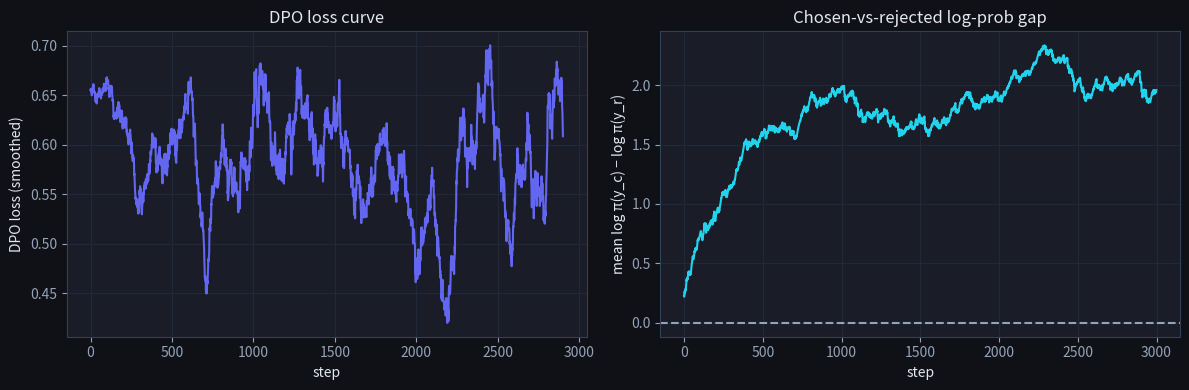
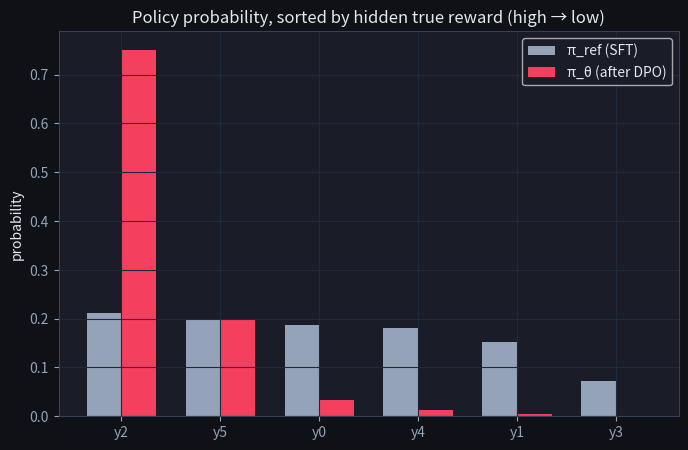

Python code for these plots, in order: (Note: this script raises an exception after producing the figures.)
import numpy as np
import matplotlib.pyplot as plt

plt.rcParams['figure.facecolor'] = '#0f1117'
plt.rcParams['axes.facecolor'] = '#1a1d27'
plt.rcParams['text.color'] = '#e2e8f0'
plt.rcParams['axes.labelcolor'] = '#e2e8f0'
plt.rcParams['xtick.color'] = '#94a3b8'
plt.rcParams['ytick.color'] = '#94a3b8'
plt.rcParams['axes.edgecolor'] = '#334155'
plt.rcParams['axes.grid'] = True
plt.rcParams['grid.color'] = '#1e293b'
plt.rcParams['figure.figsize'] = (8, 5)
rng = np.random.default_rng(0)

V = 6
LABELS = [f'y{i}' for i in range(V)]

def softmax(z):
    z = z - z.max()
    e = np.exp(z)
    return e / e.sum()

def log_softmax(z):
    z = z - z.max()
    return z - np.log(np.exp(z).sum())

# A hidden 'true' reward — only used to *generate* the preference data.
# DPO never sees it directly.
true_reward = np.array([0.5, -0.2, 1.4, -0.6, 0.1, 0.9])
print('hidden true reward:', true_reward)

def sigmoid(x):
    return 1.0 / (1.0 + np.exp(-x))

def sample_pair(rng_local):
    y_a, y_b = rng_local.choice(V, size=2, replace=False)
    p_a_wins = sigmoid(true_reward[y_a] - true_reward[y_b])
    if rng_local.random() < p_a_wins:
        return int(y_a), int(y_b)   # chosen, rejected
    return int(y_b), int(y_a)

N_PAIRS = 4000
pairs = np.array([sample_pair(rng) for _ in range(N_PAIRS)])
chosen, rejected = pairs[:, 0], pairs[:, 1]
print('pairs shape:', pairs.shape)
print('first 5 pairs (chosen, rejected):', pairs[:5].tolist())

theta_ref = np.zeros(V)
for _ in range(2000):
    idx = rng.integers(N_PAIRS)
    y = chosen[idx]
    p = softmax(theta_ref)
    grad = p.copy()
    grad[y] -= 1.0
    theta_ref -= 0.1 * grad

log_pi_ref = log_softmax(theta_ref)
print('reference policy probs:', np.round(softmax(theta_ref), 3))

def dpo_step(theta, y_c, y_r, log_pi_ref, beta=0.3, lr=0.5):
    log_pi = log_softmax(theta)
    pi = np.exp(log_pi)
    margin = beta * ((log_pi[y_c] - log_pi_ref[y_c]) - (log_pi[y_r] - log_pi_ref[y_r]))
    loss = -np.log(sigmoid(margin) + 1e-12)
    # grad wrt theta via the softmax identity above
    e_c = np.zeros_like(theta); e_c[y_c] = 1.0
    e_r = np.zeros_like(theta); e_r[y_r] = 1.0
    g_log_pi_c = e_c - pi
    g_log_pi_r = e_r - pi
    dloss_dmargin = sigmoid(margin) - 1.0
    grad = dloss_dmargin * beta * (g_log_pi_c - g_log_pi_r)
    return loss, theta - lr * grad

theta = theta_ref.copy()
losses, gaps = [], []
for step in range(3000):
    idx = rng.integers(N_PAIRS)
    loss, theta = dpo_step(theta, chosen[idx], rejected[idx], log_pi_ref)
    losses.append(loss)
    log_pi = log_softmax(theta)
    # average chosen-vs-rejected log-prob gap over the dataset
    gaps.append(float(np.mean(log_pi[chosen] - log_pi[rejected])))

fig, axes = plt.subplots(1, 2, figsize=(12, 4))
window = 100
axes[0].plot(np.convolve(losses, np.ones(window)/window, mode='valid'), color='#6366f1')
axes[0].set_xlabel('step'); axes[0].set_ylabel('DPO loss (smoothed)')
axes[0].set_title('DPO loss curve')
axes[1].plot(gaps, color='#22d3ee')
axes[1].axhline(0, ls='--', color='#94a3b8')
axes[1].set_xlabel('step'); axes[1].set_ylabel('mean log π(y_c) − log π(y_r)')
axes[1].set_title('Chosen-vs-rejected log-prob gap')
plt.tight_layout(); plt.show()

def dpo_batch_loss(theta, y_c, y_r, log_pi_ref, beta):
    lp = log_softmax(theta)
    m = beta * ((lp[y_c] - log_pi_ref[y_c]) - (lp[y_r] - log_pi_ref[y_r]))
    return -np.log(sigmoid(m) + 1e-12)
th = rng.normal(size=V)
l0 = np.mean([dpo_batch_loss(th, chosen[i], rejected[i], log_pi_ref, 0.0) for i in range(200)])
lb = np.mean([dpo_batch_loss(th, chosen[i], rejected[i], log_pi_ref, 0.3) for i in range(200)])
print(f'DPO loss at beta=0.0: {l0:.4f}  (== log 2 = {np.log(2):.4f}, no signal)')
print(f'DPO loss at beta=0.3: {lb:.4f}')
assert abs(l0 - np.log(2)) < 1e-9, 'beta=0 collapses the DPO loss to log 2'
print('\n✅ beta scales the implicit reward / reference leash; beta=0 gives no preference signal')

final = softmax(theta)
ref = softmax(theta_ref)
order = np.argsort(-true_reward)
x = np.arange(V)
w = 0.35
plt.bar(x - w/2, ref[order], w, label='π_ref (SFT)', color='#94a3b8')
plt.bar(x + w/2, final[order], w, label='π_θ (after DPO)', color='#f43f5e')
plt.xticks(x, [LABELS[i] for i in order])
plt.ylabel('probability')
plt.title('Policy probability, sorted by hidden true reward (high → low)')
plt.legend(); plt.show()

print('correlation(final policy, true reward):', np.round(np.corrcoef(final, true_reward)[0,1], 3))

corr = np.corrcoef(final, true_reward)[0, 1]
print(f'correlation(DPO policy, hidden true reward): {corr:.3f}')
print(f'DPO argmax response: y{int(np.argmax(final))}   true-best response: y{int(np.argmax(true_reward))}')
assert corr > 0.8, 'DPO should recover the hidden preference ordering'
assert np.argmax(final) == np.argmax(true_reward), 'DPO should place the most mass on the true-best response'
# and it moved AWAY from the (near-uniform) reference toward the preferred responses
assert final[np.argmax(true_reward)] > ref[np.argmax(true_reward)], 'DPO lifts the preferred response above the reference'
print('\n✅ DPO learned the preference ordering directly from pairs — no reward model, no RL')

# DPO's implicit reward IS the log-ratio to the reference: r(y) = beta * log(pi_theta/pi_ref).
# We show this recovered reward correlates with the hidden true reward — DPO fit a reward
# model 'for free' inside the policy, which is why it needs no separate RM or PPO loop.
implicit_reward = 0.3 * (np.log(final + 1e-12) - np.log(ref + 1e-12))
c = np.corrcoef(implicit_reward, true_reward)[0, 1]
print('implicit DPO reward  beta*log(pi/pi_ref):', np.round(implicit_reward, 2))
print('hidden true reward                      :', np.round(true_reward, 2))
print(f'correlation: {c:.3f}')
assert c > 0.8, 'the implicit DPO reward should track the true reward'
print('\nDPO = Bradley-Terry on an implicit reward baked into the policy -> RLHF without the RL.')

def dpo_loss(theta, theta_ref_logits, chosen, rejected, beta=0.3):
    # TODO(you): compute mean -log σ(β·(log π_θ(y_c) − log π_ref(y_c) − log π_θ(y_r) + log π_ref(y_r)))
    return 0.0

# β = 0 collapses the margin to 0 and the loss to -log σ(0) = log 2 ≈ 0.6931
l0 = dpo_loss(np.random.randn(V), np.random.randn(V), chosen[:200], rejected[:200], beta=0.0)
assert abs(l0 - np.log(2)) < 1e-6, f'β=0 should give log 2; got {l0}'
print('passed ✓  (loss at β=0 is', round(float(l0), 4), ')')
